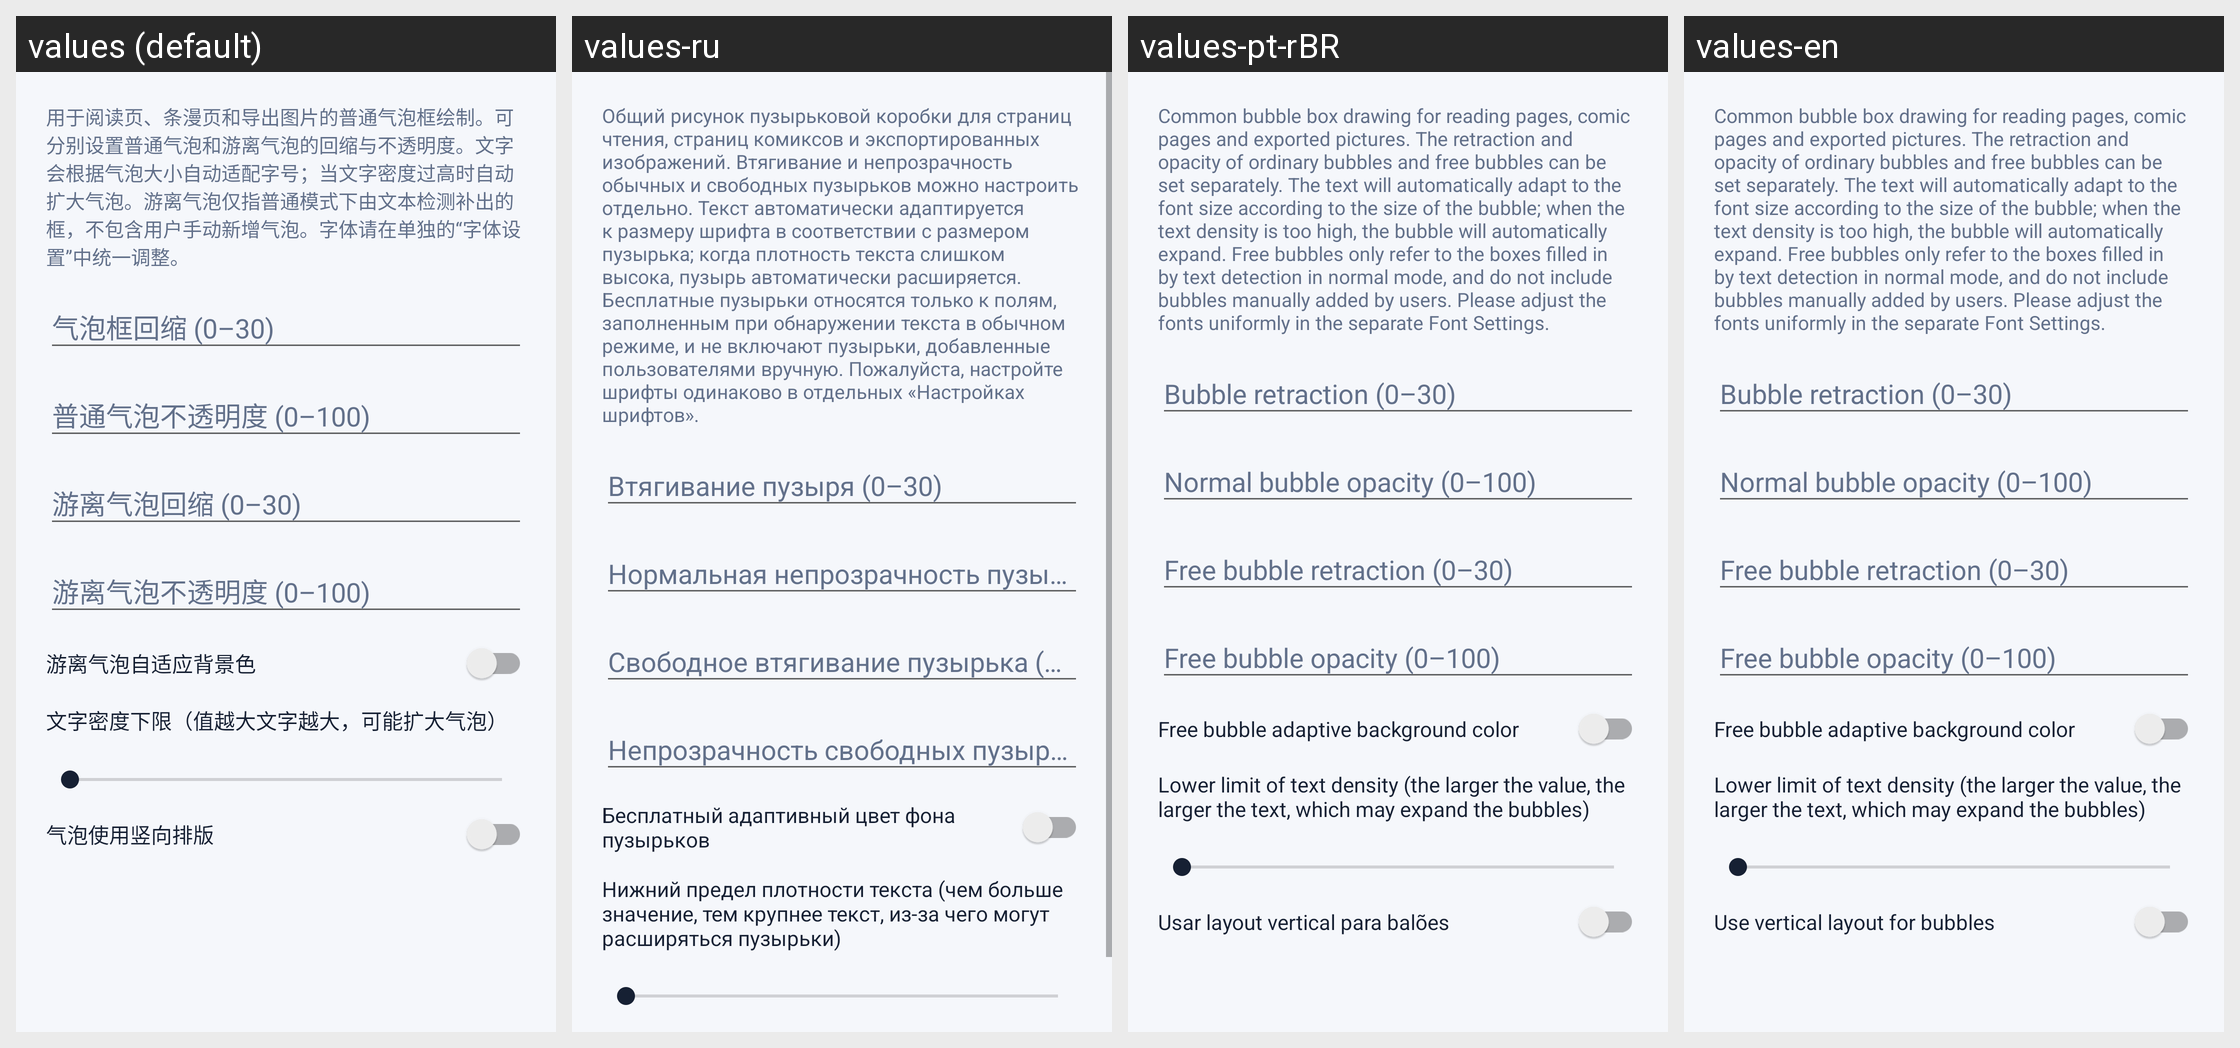

Translations of the strings shown on this Android screen, per locale in the grid:
Android screen res/layout/dialog_normal_bubble_render_settings.xml rendered under 4 locales, left to right: values (default), values-ru, values-pt-rBR, values-en. Device: Nexus 5 (rendered at 1080×1920; each locale shown at half size, 540×960, under a caption strip naming it); theme Theme.MangaTranslator.
Strings drawn on this screen, with the default value and each locale's value (text and hints the layout hard-codes, and strings that could not be matched under every locale, appear in the picture but are not listed):

normal_bubble_render_settings_note
  values: 用于阅读页、条漫页和导出图片的普通气泡框绘制。可分别设置普通气泡和游离气泡的回缩与不透明度。文字会根据气泡大小自动适配字号；当文字密度过高时自动扩大气泡。游离气泡仅指普通模式下由文本检测补出的框，不包含用户手动新增气泡。字体请在单独的“字体设置”中统一调整。
  values-ru: Общий рисунок пузырьковой коробки для страниц чтения, страниц комиксов и экспортированных изображений. Втягивание и непрозрачность обычных и свободных пузырьков можно настроить отдельно. Текст автоматически адаптируется к размеру шрифта в соответствии с размером пузырька; когда плотность текста слишком высока, пузырь автоматически расширяется. Бесплатные пузырьки относятся только к полям, …[clipped]
  values-pt-rBR: Common bubble box drawing for reading pages, comic pages and exported pictures. The retraction and opacity of ordinary bubbles and free bubbles can be set separately. The text will automatically adapt to the font size according to the size of the bubble; when the text density is too high, the bubble will automatically expand. Free bubbles only refer to the boxes filled in by text detection in …[clipped]
  values-en: Common bubble box drawing for reading pages, comic pages and exported pictures. The retraction and opacity of ordinary bubbles and free bubbles can be set separately. The text will automatically adapt to the font size according to the size of the bubble; when the text density is too high, the bubble will automatically expand. Free bubbles only refer to the boxes filled in by text detection in …[clipped]

normal_bubble_shrink_percent_hint
  values: 气泡框回缩 (0–30)
  values-ru: Втягивание пузыря (0–30)
  values-pt-rBR: Bubble retraction (0–30)
  values-en: Bubble retraction (0–30)

normal_bubble_opacity_percent_hint
  values: 普通气泡不透明度 (0–100)
  values-ru: Нормальная непрозрачность пузырьков (0–100)
  values-pt-rBR: Normal bubble opacity (0–100)
  values-en: Normal bubble opacity (0–100)

normal_bubble_free_shrink_percent_hint
  values: 游离气泡回缩 (0–30)
  values-ru: Свободное втягивание пузырька (0–30)
  values-pt-rBR: Free bubble retraction (0–30)
  values-en: Free bubble retraction (0–30)

normal_bubble_free_opacity_percent_hint
  values: 游离气泡不透明度 (0–100)
  values-ru: Непрозрачность свободных пузырьков (0–100)
  values-pt-rBR: Free bubble opacity (0–100)
  values-en: Free bubble opacity (0–100)

normal_bubble_free_auto_adapt_color
  values: 游离气泡自适应背景色
  values-ru: Бесплатный адаптивный цвет фона пузырьков
  values-pt-rBR: Free bubble adaptive background color
  values-en: Free bubble adaptive background color

normal_bubble_min_area_per_char_label
  values: 文字密度下限（值越大文字越大，可能扩大气泡）
  values-ru: Нижний предел плотности текста (чем больше значение, тем крупнее текст, из-за чего могут расширяться пузырьки)
  values-pt-rBR: Lower limit of text density (the larger the value, the larger the text, which may expand the bubbles)
  values-en: Lower limit of text density (the larger the value, the larger the text, which may expand the bubbles)
